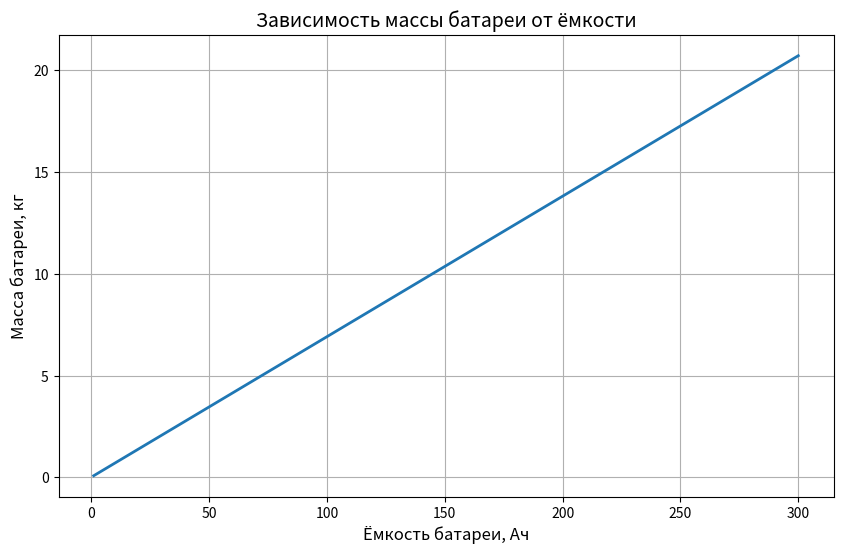
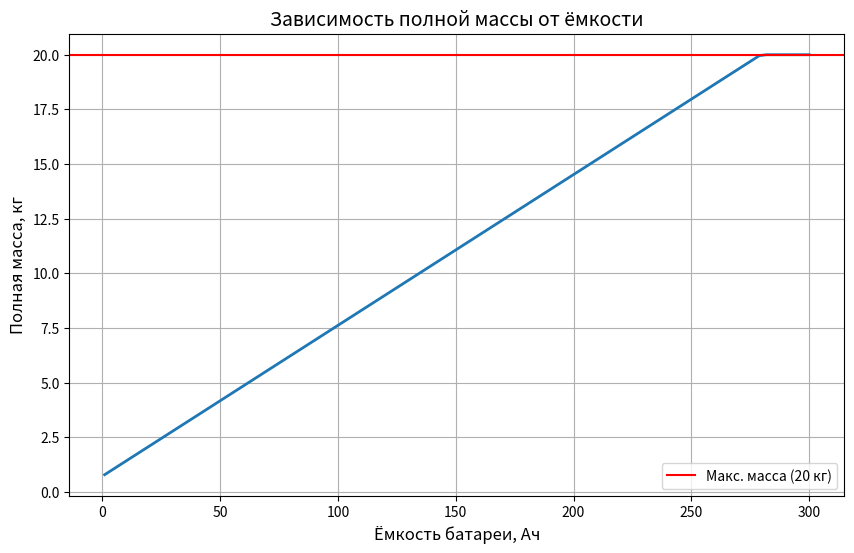
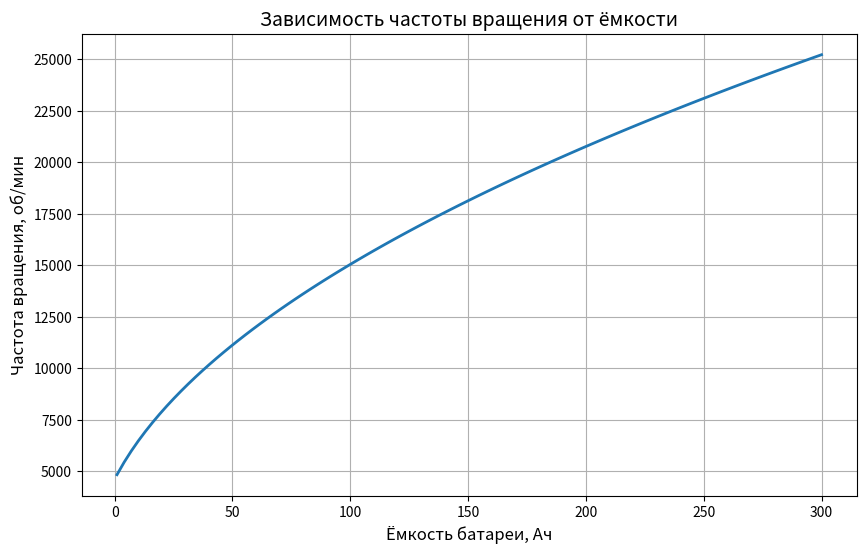
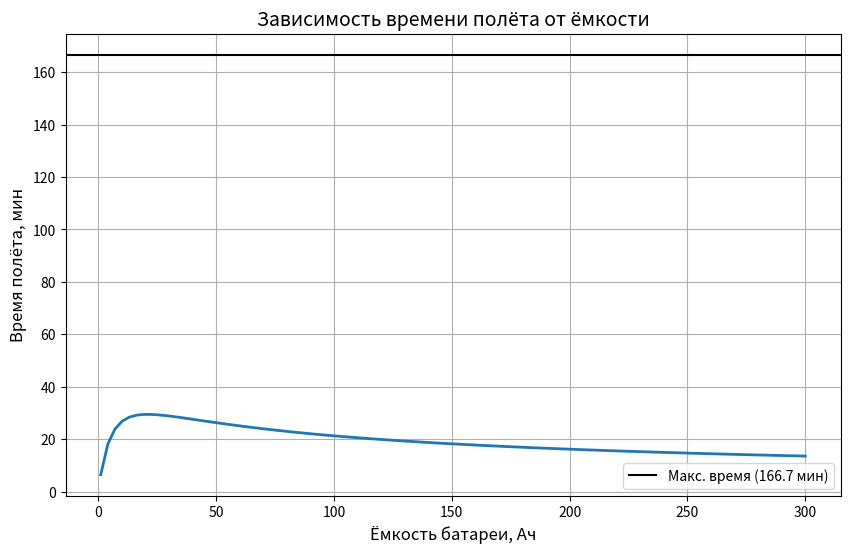
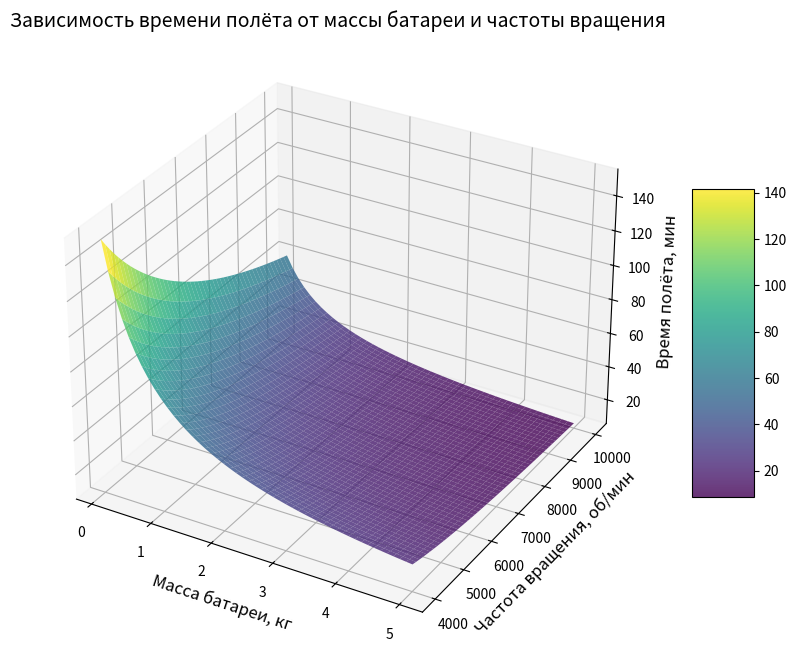
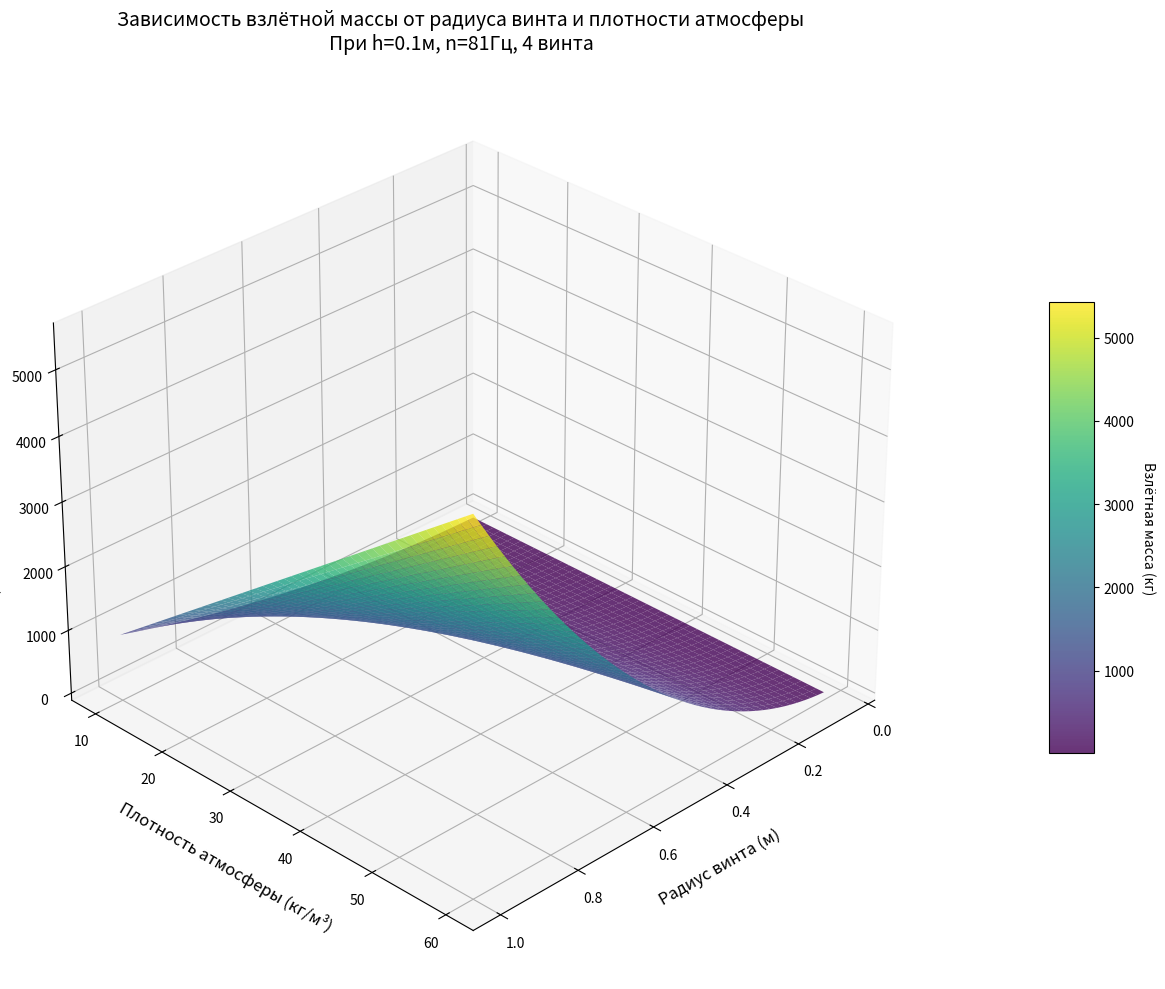

The matplotlib source for these figures, in order:
import numpy as np
import math as m
import matplotlib.pyplot as plt
from mpl_toolkits.mplot3d import Axes3D

# Фиксированные параметры (из статьи)
eta_en = 0.6       # КПД двигательной установки
U = 10             # Напряжение батареи, В
g = 8.871           # Ускорение свободного падения, м/с²
h = 0.1            # Шаг винта, м
Mkv = 0.7          # Масса конструкции без батареи, кг
k = 4              # Количество винтов
r = 0.1035         # Радиус винта, м
a, b = 69, 16.37   # Коэффициенты для массы батареи

# Диапазон ёмкостей батареи (1-30 Ач)
C_values = np.linspace(1, 300, 100)

# 1. Расчёт массы батареи (формула 13)
Mbat = (a * C_values + b) / 1000  # в кг

# 2. Расчёт полной массы аппарата
M = Mkv + Mbat

# 3. Расчёт частоты вращения винтов (формула 14)
n = 76 * np.sqrt((Mkv + Mbat) / Mkv)  # в об/с

# 4. Расчёт времени полёта (формула 12)
t_flight = (C_values * U * eta_en * 3600) / (M * g * h * n)

# Ограничения
M = np.clip(M, 0, 20)            # Макс. масса 20 кг
t_flight = np.clip(t_flight, 0, 10000)  # Макс. время 10000 сек

# График 1: Масса батареи от ёмкости
plt.figure(figsize=(10, 6))
plt.plot(C_values, Mbat, linewidth=2)
plt.xlabel('Ёмкость батареи, Ач', fontsize=12)
plt.ylabel('Масса батареи, кг', fontsize=12)
plt.title('Зависимость массы батареи от ёмкости', fontsize=14)
plt.grid(True)
plt.show()

# График 2: Полная масса от ёмкости
plt.figure(figsize=(10, 6))
plt.plot(C_values, M, linewidth=2)
plt.axhline(y=20, color='r', label='Макс. масса (20 кг)')
plt.xlabel('Ёмкость батареи, Ач', fontsize=12)
plt.ylabel('Полная масса, кг', fontsize=12)
plt.title('Зависимость полной массы от ёмкости', fontsize=14)
plt.legend()
plt.grid(True)
plt.show()

# График 3: Частота вращения от ёмкости
plt.figure(figsize=(10, 6))
plt.plot(C_values, n*60, linewidth=2)  # Переводим в об/мин
plt.xlabel('Ёмкость батареи, Ач', fontsize=12)
plt.ylabel('Частота вращения, об/мин', fontsize=12)
plt.title('Зависимость частоты вращения от ёмкости', fontsize=14)
plt.grid(True)
plt.show()

# График 4: Время полёта от ёмкости
plt.figure(figsize=(10, 6))
plt.plot(C_values, t_flight/60, linewidth=2)  # Переводим в минуты
plt.axhline(y=10000/60, color='k', label='Макс. время (166.7 мин)')
plt.xlabel('Ёмкость батареи, Ач', fontsize=12)
plt.ylabel('Время полёта, мин', fontsize=12)
plt.title('Зависимость времени полёта от ёмкости', fontsize=14)
plt.legend()
plt.grid(True)
plt.show()

# 3D Визуализация: Время полёта от массы батареи и частоты вращения
fig = plt.figure(figsize=(12, 8))
ax = fig.add_subplot(111, projection='3d')

# Создаем сетку для 3D графика
Mbat_3d = np.linspace(0.1, 5, 50)
n_3d = np.linspace(4000/60, 10000/60, 50)  # Переводим в об/с
Mbat_grid, n_grid = np.meshgrid(Mbat_3d, n_3d)
M_total = Mkv + Mbat_grid

# Рассчитываем время полёта для 3D графика (фиксируем C=20 Ач)
t_3d = (20 * U * eta_en * 3600) / (M_total * g * h * n_grid)
t_3d = np.clip(t_3d, 0, 10000)/60  # Переводим в минуты

# Построение поверхности
surf = ax.plot_surface(Mbat_grid, n_grid*60, t_3d, cmap='viridis', alpha=0.8)
ax.set_xlabel('Масса батареи, кг', fontsize=12)
ax.set_ylabel('Частота вращения, об/мин', fontsize=12)
ax.set_zlabel('Время полёта, мин', fontsize=12)
ax.set_title('Зависимость времени полёта от массы батареи и частоты вращения', fontsize=14)
fig.colorbar(surf, shrink=0.5, aspect=5)
plt.show()

# Фиксированные параметры
h_fixed = 0.1      # Шаг винта (м)
n_fixed = 81       # Частота вращения (Гц)
N_pot_fixed = 4    # Количество винтов

# Диапазоны варьируемых параметров
rho_values = np.linspace(10, 60, 50)      # Плотность атмосферы (кг/м³)
r_values = np.linspace(0.05, 1.0, 50)     # Радиус винта (м)

# Создаем сетку для 3D графика
rho_grid, r_grid = np.meshgrid(rho_values, r_values)

# Функция расчёта взлётной массы
def calculate_takeoff_mass(rho, r):
    return m.pi * rho * (r**2 * h_fixed**2 * n_fixed**2 * N_pot_fixed) / g

# Рассчитываем массив взлётных масс
M_takeoff = calculate_takeoff_mass(rho_grid, r_grid)

# Создание 3D графика
fig = plt.figure(figsize=(14, 10))
ax = fig.add_subplot(111, projection='3d')

# Построение поверхности
surf = ax.plot_surface(r_grid, rho_grid, M_takeoff,
                      cmap='viridis',
                      edgecolor='none',
                      alpha=0.8,
                      rstride=1,
                      cstride=1)

# Настройка осей и подписей
ax.set_xlabel('Радиус винта (м)', fontsize=12, labelpad=10)
ax.set_ylabel('Плотность атмосферы (кг/м³)', fontsize=12, labelpad=10)
ax.set_zlabel('Взлётная масса (кг)', fontsize=12, labelpad=10)

ax.set_title('Зависимость взлётной массы от радиуса винта и плотности атмосферы\n'
             f'При h={h_fixed}м, n={n_fixed}Гц, {N_pot_fixed} винта',
             fontsize=14, pad=20)

# Добавление цветовой шкалы
cbar = fig.colorbar(surf, shrink=0.5, aspect=10, pad=0.1)
cbar.set_label('Взлётная масса (кг)', rotation=270, labelpad=15)

# Угол обзора
ax.view_init(elev=30, azim=45)

plt.tight_layout()
plt.show()